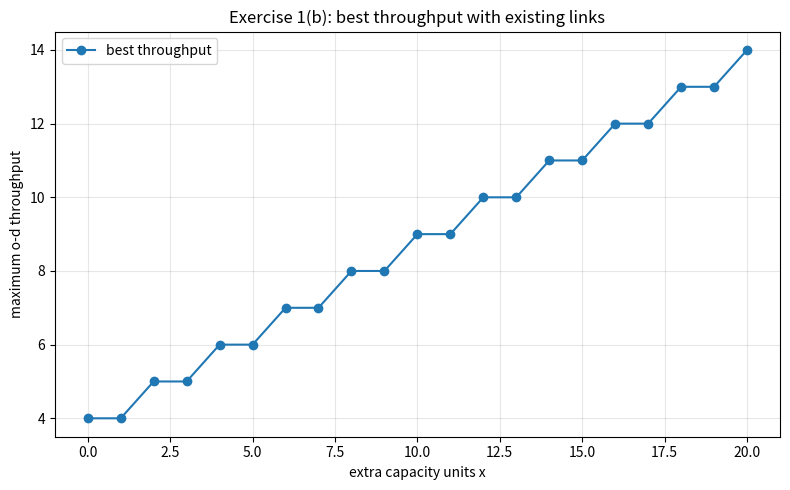
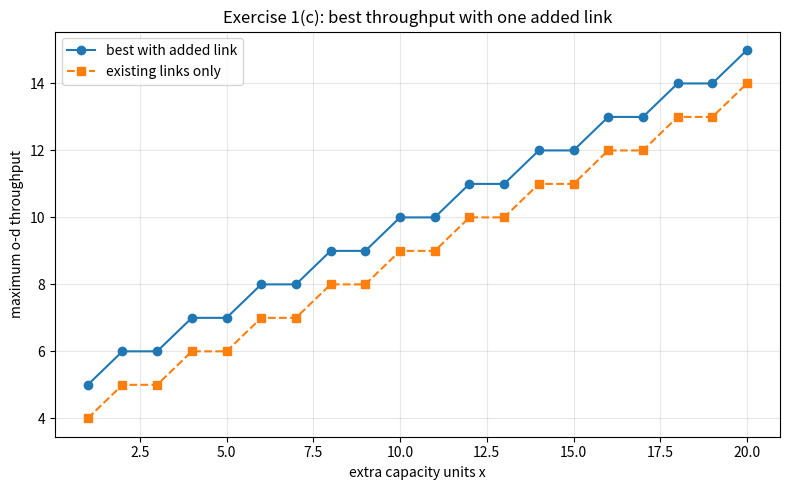

Python code for these plots, in order:
"""Exercise 1: max-flow, cuts, and capacity augmentation.

Run from the hw1 directory:

    python src/run_problem1.py
"""

from __future__ import annotations

from dataclasses import dataclass
from itertools import combinations, product
from pathlib import Path
from typing import Iterable

import matplotlib.pyplot as plt
import networkx as nx
import numpy as np
import pandas as pd


NODES = ["o", "a", "b", "c", "d"]
SOURCE = "o"
SINK = "d"


@dataclass(frozen=True)
class Edge:
    """Directed edge with the label and capacity used in Exercise 1."""

    label: str
    tail: str
    head: str
    capacity: int


BASE_EDGES = [
    Edge("e1", "o", "a", 2),
    Edge("e2", "a", "d", 2),
    Edge("e3", "o", "b", 2),
    Edge("e4", "b", "c", 2),
    Edge("e5", "c", "d", 3),
    Edge("e6", "a", "b", 1),
]

ALLOCATION_CACHE: dict[tuple[int, int], np.ndarray] = {}


def ensure_output_dirs() -> None:
    """Create output folders for CSV tables and figures."""
    Path("results").mkdir(exist_ok=True)
    Path("figures").mkdir(exist_ok=True)


def powerset(items: list[str]) -> Iterable[tuple[str, ...]]:
    """Yield all subsets of the non-terminal nodes when enumerating cuts."""
    for size in range(len(items) + 1):
        yield from combinations(items, size)


def enumerate_cuts(nodes: list[str], source: str, sink: str) -> list[frozenset[str]]:
    """All source-sink cuts S with source in S and sink not in S."""
    middle_nodes = [node for node in nodes if node not in {source, sink}]
    cuts = []
    for subset in powerset(middle_nodes):
        cuts.append(frozenset((source, *subset)))
    return cuts


def crossing_edge_indices(edges: list[Edge], cut: frozenset[str]) -> list[int]:
    """Return indices of directed edges crossing from S to V minus S."""
    return [
        idx
        for idx, edge in enumerate(edges)
        if edge.tail in cut and edge.head not in cut
    ]


def cut_capacity(edges: list[Edge], cut: frozenset[str]) -> int:
    """Compute the total capacity of a source-sink cut."""
    return sum(edges[idx].capacity for idx in crossing_edge_indices(edges, cut))


def cut_table(edges: list[Edge], nodes: list[str]) -> pd.DataFrame:
    """Build the table of all source-sink cuts and their capacities."""
    rows = []
    universe = set(nodes)
    for cut in enumerate_cuts(nodes, SOURCE, SINK):
        crossing = crossing_edge_indices(edges, cut)
        rows.append(
            {
                "S": "{" + ",".join(sorted(cut, key=nodes.index)) + "}",
                "V_minus_S": "{" + ",".join(sorted(universe - cut, key=nodes.index)) + "}",
                "crossing_edges": ", ".join(edges[idx].label for idx in crossing),
                "capacity": sum(edges[idx].capacity for idx in crossing),
            }
        )
    return pd.DataFrame(rows)


def build_networkx_graph(edges: list[Edge]) -> nx.DiGraph:
    """Build the directed capacitated graph used by NetworkX max-flow."""
    graph = nx.DiGraph()
    graph.add_nodes_from(NODES)
    for edge in edges:
        graph.add_edge(edge.tail, edge.head, capacity=edge.capacity, label=edge.label)
    return graph


def max_flow_value(edges: list[Edge]) -> int:
    """Compute the maximum o-d flow value for the current edge set."""
    graph = build_networkx_graph(edges)
    value, _ = nx.maximum_flow(graph, SOURCE, SINK, capacity="capacity")
    return int(value)


def integer_compositions(total: int, parts: int) -> Iterable[tuple[int, ...]]:
    """Yield all nonnegative integer vectors of length parts summing exactly to total."""
    if parts == 1:
        yield (total,)
        return
    for first in range(total + 1):
        for rest in integer_compositions(total - first, parts - 1):
            yield (first, *rest)


def allocations_up_to(max_extra: int, parts: int) -> np.ndarray:
    """All nonnegative integer allocations with total budget at most max_extra.

    The array is cached because part 1(c) solves the same allocation problem for
    every candidate added link.
    """
    key = (max_extra, parts)
    if key not in ALLOCATION_CACHE:
        rows = [
            allocation
            for total in range(max_extra + 1)
            for allocation in integer_compositions(total, parts)
        ]
        ALLOCATION_CACHE[key] = np.array(rows, dtype=np.int16)
    return ALLOCATION_CACHE[key]


def cut_masks(edges: list[Edge], nodes: list[str]) -> tuple[list[int], list[list[int]]]:
    """Return base cut capacities and 0/1 masks for crossing edges."""
    base_capacities = []
    masks = []
    for cut in enumerate_cuts(nodes, SOURCE, SINK):
        crossing = set(crossing_edge_indices(edges, cut))
        base_capacities.append(sum(edges[idx].capacity for idx in crossing))
        masks.append([1 if idx in crossing else 0 for idx in range(len(edges))])
    return base_capacities, masks


def throughput_from_allocation(
    base_cut_capacities: list[int],
    masks: list[list[int]],
    allocation: tuple[int, ...],
) -> int:
    """By max-flow/min-cut, throughput equals the minimum augmented cut."""
    return min(
        base + sum(mask[idx] * allocation[idx] for idx in range(len(allocation)))
        for base, mask in zip(base_cut_capacities, masks)
    )


def format_allocation(edges: list[Edge], allocation: tuple[int, ...]) -> str:
    """Format an integer capacity allocation for console and CSV output."""
    return "; ".join(
        f"{edge.label}({edge.tail}->{edge.head})={units}"
        for edge, units in zip(edges, allocation)
    )


def optimize_extra_capacity(
    edges: list[Edge],
    nodes: list[str],
    max_extra: int,
) -> pd.DataFrame:
    """Exact search over integer allocations of x units across the given edges."""
    base_cut_capacities, masks = cut_masks(edges, nodes)
    base_array = np.array(base_cut_capacities, dtype=np.int16)
    mask_array = np.array(masks, dtype=np.int16)
    allocations = allocations_up_to(max_extra, len(edges))
    budgets = allocations.sum(axis=1)
    throughputs = (allocations @ mask_array.T + base_array).min(axis=1)
    rows = []

    for x in range(max_extra + 1):
        candidate_indices = np.flatnonzero(budgets == x)
        candidate_throughputs = throughputs[candidate_indices]
        best_local_index = int(candidate_indices[int(candidate_throughputs.argmax())])
        best_throughput = int(throughputs[best_local_index])
        best_allocation = tuple(int(value) for value in allocations[best_local_index])
        row = {
            "x": x,
            "best_throughput": best_throughput,
            "allocation": format_allocation(edges, best_allocation),
        }
        for edge, units in zip(edges, best_allocation):
            row[f"extra_{edge.label}"] = units
        rows.append(row)

    return pd.DataFrame(rows)


def candidate_added_links(nodes: list[str], edges: list[Edge]) -> list[tuple[str, str]]:
    """Return missing directed links that can be tested in Exercise 1(c)."""
    existing = {(edge.tail, edge.head) for edge in edges}
    return [
        (tail, head)
        for tail, head in product(nodes, nodes)
        if tail != head and (tail, head) not in existing and (tail, head) != ("o", "d")
    ]


def optimize_added_link_case(max_extra: int) -> pd.DataFrame:
    """Test every missing directed link with base capacity 1 and keep the best."""
    best_by_x: dict[int, dict[str, object]] = {}

    for tail, head in candidate_added_links(NODES, BASE_EDGES):
        new_label = "e7"
        edges = [*BASE_EDGES, Edge(new_label, tail, head, 1)]
        candidate_results = optimize_extra_capacity(edges, NODES, max_extra)

        for _, candidate_row in candidate_results.iterrows():
            x = int(candidate_row["x"])
            throughput = int(candidate_row["best_throughput"])
            current_best = best_by_x.get(x)
            link_name = f"{tail}->{head}"

            # Preserve the first candidate on ties. The first admissible
            # missing link is o->c, which is optimal for every tested budget.
            if current_best is None or throughput > int(current_best["best_throughput"]):
                row = candidate_row.to_dict()
                row["added_link"] = link_name
                row["added_link_capacity"] = 1
                best_by_x[x] = row

    rows = [best_by_x[x] for x in range(max_extra + 1)]
    front_columns = [
        "x",
        "added_link",
        "added_link_capacity",
        "best_throughput",
        "allocation",
    ]
    remaining_columns = [
        column for column in rows[0].keys() if column not in front_columns
    ]
    return pd.DataFrame(rows)[front_columns + remaining_columns]


def plot_throughput(
    dataframe: pd.DataFrame,
    path: Path,
    title: str,
    comparison: pd.DataFrame | None = None,
) -> None:
    """Plot best achievable throughput as the extra-capacity budget changes."""
    plt.figure(figsize=(8, 5))
    plt.plot(
        dataframe["x"],
        dataframe["best_throughput"],
        marker="o",
        label="best with added link" if comparison is not None else "best throughput",
    )
    if comparison is not None:
        plt.plot(
            comparison["x"],
            comparison["best_throughput"],
            marker="s",
            linestyle="--",
            label="existing links only",
        )
    plt.xlabel("extra capacity units x")
    plt.ylabel("maximum o-d throughput")
    plt.title(title)
    plt.grid(True, alpha=0.3)
    plt.legend()
    plt.tight_layout()
    plt.savefig(path, dpi=200)
    plt.close()


def print_section(title: str) -> None:
    print("\n" + "=" * len(title))
    print(title)
    print("=" * len(title))


def main() -> None:
    ensure_output_dirs()

    print_section("Exercise 1(a): cuts")
    cuts = cut_table(BASE_EDGES, NODES)
    cuts.to_csv("results/problem1_cuts.csv", index=False)
    print(cuts.to_string(index=False))

    min_cut_capacity = int(cuts["capacity"].min())
    max_flow = max_flow_value(BASE_EDGES)
    print(f"\nMinimum cut capacity: {min_cut_capacity}")
    print(f"NetworkX maximum flow value: {max_flow}")
    print(f"Max-flow/min-cut theorem verified: {max_flow == min_cut_capacity}")

    print_section("Exercise 1(b): existing-link capacity augmentation")
    b_results = optimize_extra_capacity(BASE_EDGES, NODES, max_extra=20)
    b_results.to_csv("results/problem1_b_results.csv", index=False)
    print(b_results[["x", "best_throughput", "allocation"]].to_string(index=False))
    plot_throughput(
        b_results,
        Path("figures/problem1_b_throughput.png"),
        "Exercise 1(b): best throughput with existing links",
    )

    print_section("Exercise 1(c): one added link plus capacity augmentation")
    c_results = optimize_added_link_case(max_extra=20)
    c_results.to_csv("results/problem1_c_results.csv", index=False)
    print(
        c_results[
            ["x", "added_link", "best_throughput", "allocation"]
        ].to_string(index=False)
    )
    plot_throughput(
        c_results[c_results["x"] > 0],
        Path("figures/problem1_c_added_link_throughput.png"),
        "Exercise 1(c): best throughput with one added link",
        comparison=b_results[b_results["x"] > 0],
    )

    comparison = c_results[["x", "best_throughput"]].merge(
        b_results[["x", "best_throughput"]],
        on="x",
        suffixes=("_with_added_link", "_existing_only"),
    )
    comparison["improvement"] = (
        comparison["best_throughput_with_added_link"]
        - comparison["best_throughput_existing_only"]
    )
    print("\nComparison with 1(b):")
    print(comparison.to_string(index=False))


if __name__ == "__main__":
    main()
